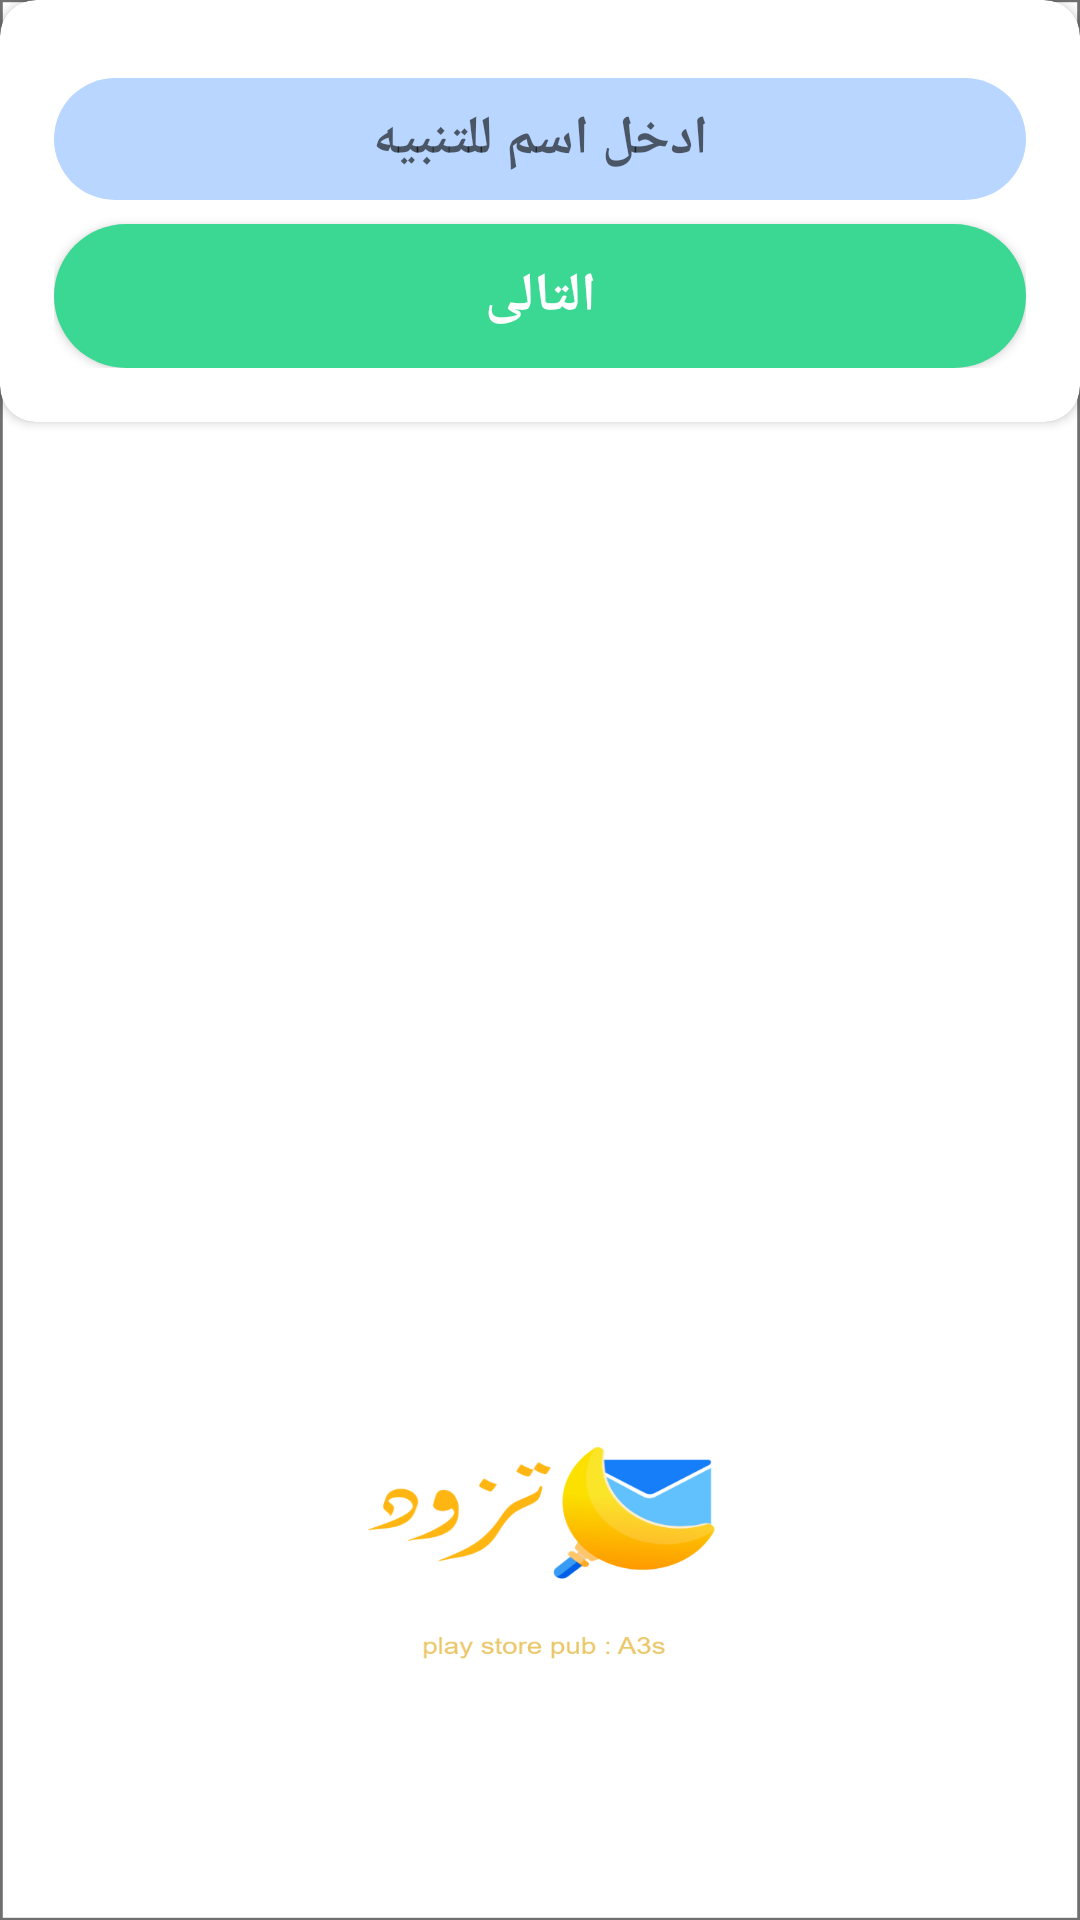

Layout XML and referenced resources for this Android screen:
<!-- AndroidManifest.xml: application theme Theme.EduApp -->
<!-- res/layout/create_new_pray.xml -->
<?xml version="1.0" encoding="utf-8"?>
<RelativeLayout xmlns:android="http://schemas.android.com/apk/res/android"
    android:layout_width="match_parent"
    android:layout_height="wrap_content"
    android:layout_gravity="center">

    <androidx.cardview.widget.CardView xmlns:app="http://schemas.android.com/apk/res-auto"
        android:layout_width="match_parent"
        android:layout_height="wrap_content"
        app:cardBackgroundColor="@color/addAlarmBg"
        app:cardCornerRadius="@dimen/cardRadius">

        <androidx.constraintlayout.widget.ConstraintLayout
            android:layout_width="match_parent"
            android:layout_height="match_parent"
            android:padding="@dimen/t18">

            <LinearLayout
                android:layout_width="match_parent"
                android:layout_height="wrap_content"
                android:orientation="vertical"
                app:layout_constraintTop_toTopOf="parent">

                <EditText
                    android:id="@+id/value"
                    android:layout_width="match_parent"
                    android:layout_height="wrap_content"
                    android:layout_marginVertical="8dp"
                    android:background="@drawable/editbg"
                    android:gravity="center"
                    android:hint="@string/enterAlarmName"
                    android:padding="8dp"
                    android:textColor="@color/whight"
                    android:textSize="@dimen/t18"
                    android:textStyle="bold" />

                <LinearLayout xmlns:app="http://schemas.android.com/apk/res-auto"
                    android:id="@+id/piker"
                    android:layout_width="match_parent"
                    android:layout_height="wrap_content"
                    android:gravity="center"
                    android:layoutDirection="ltr"
                    android:orientation="horizontal"
                    android:visibility="gone">

                    <NumberPicker
                        android:id="@+id/hours"
                        android:layout_width="wrap_content"
                        android:layout_height="wrap_content"
                        android:layout_gravity="center" />

                    <TextView
                        style="@style/textStyle"
                        android:layout_width="wrap_content"
                        android:layout_height="match_parent"
                        android:layout_gravity="center"
                        android:gravity="center"
                        android:text="@string/simpole" />

                    <NumberPicker
                        android:id="@+id/minutes"
                        android:layout_width="wrap_content"
                        android:layout_height="wrap_content"
                        android:layout_gravity="center" />

                    <TextView
                        style="@style/textStyle"
                        android:layout_width="wrap_content"
                        android:layout_height="match_parent"
                        android:layout_gravity="center"
                        android:gravity="center"
                        android:text="@string/simpole" />

                    <NumberPicker
                        android:id="@+id/am_pm"
                        android:layout_width="wrap_content"
                        android:layout_height="wrap_content"
                        android:layout_gravity="center" />
                </LinearLayout>

                <Button
                    android:id="@+id/next"
                    android:layout_width="match_parent"
                    android:layout_height="wrap_content"
                    android:background="@drawable/background"
                    android:padding="8dp"
                    android:text="@string/next"
                    android:textColor="@color/whight"
                    android:textSize="@dimen/t18"
                    android:textStyle="bold" />
            </LinearLayout>
        </androidx.constraintlayout.widget.ConstraintLayout>
    </androidx.cardview.widget.CardView>
</RelativeLayout>
<!-- resources referenced by this layout -->
<resources>
  <color name="addAlarmBg">#FFFFFF</color>
  <color name="whight">#fff</color>
  <dimen name="cardRadius">12dp</dimen>
  <dimen name="t18">18sp</dimen>
  <!-- drawable background (drawable) -->
  <?xml version="1.0" encoding="utf-8"?>
  <selector xmlns:android="http://schemas.android.com/apk/res/android">
      <item>
          <shape android:shape="rectangle">
              <corners android:radius="50dp"/>
              <solid android:color="@color/nav_btn"/>
          </shape>
      </item>
  </selector>
  <!-- drawable editbg (drawable) -->
  <?xml version="1.0" encoding="utf-8"?>
  <shape xmlns:android="http://schemas.android.com/apk/res/android"
      android:shape="rectangle">
      <corners android:radius="50dp" />
      <solid android:color="#B8D6FF" />
  </shape>
  <string name="enterAlarmName">ادخل اسم للتنبيه</string>
  <string name="next">التالى</string>
  <string name="simpole">:</string>
  <style name="textStyle">
          <item name="fontFamily">@font/defult</item>
          <item name="android:textColor">@color/text</item>
      </style>
  <style name="Theme.EduApp" parent="Theme.AppCompat.Light.NoActionBar">
          
          <item name="colorPrimary">#555</item>
          <item name="colorPrimaryVariant">#555</item>
          <item name="colorOnPrimary">#555</item>
          
          <item name="colorSecondary">#555</item>
          <item name="colorSecondaryVariant">#555</item>
          <item name="colorOnSecondary">#555</item>
          
          <item name="android:statusBarColor" tools:targetApi="l">?attr/colorPrimaryVariant</item>
          
  
          <item name="android:windowBackground">@drawable/splash_img</item>
      </style>
  <color name="nav_btn">#3bd893</color>
  <color name="text">#787878</color>
  <!-- drawable splash_img: png bitmap (drawable-hdpi, 30253 bytes) -->
</resources>
